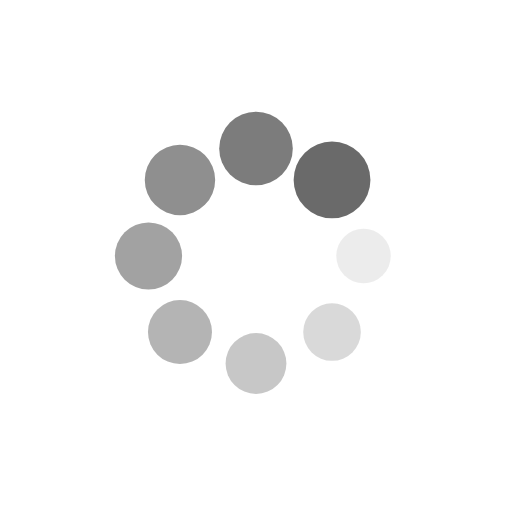
t = 0.00 s
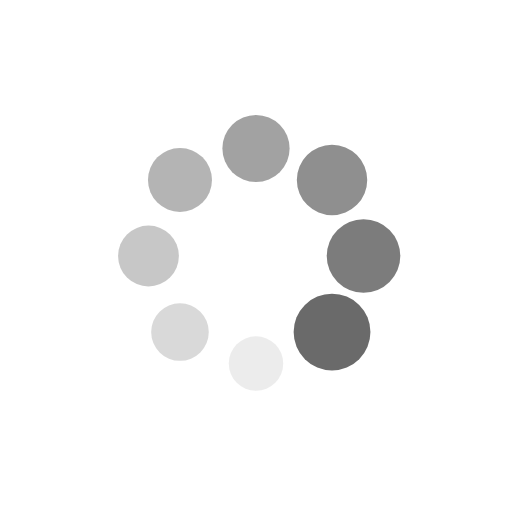
t = 0.25 s
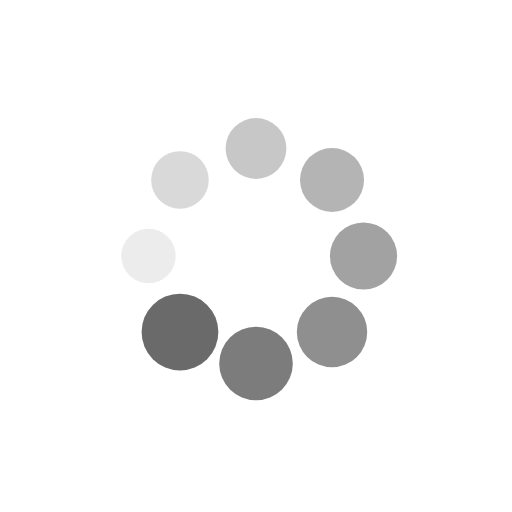
t = 0.50 s
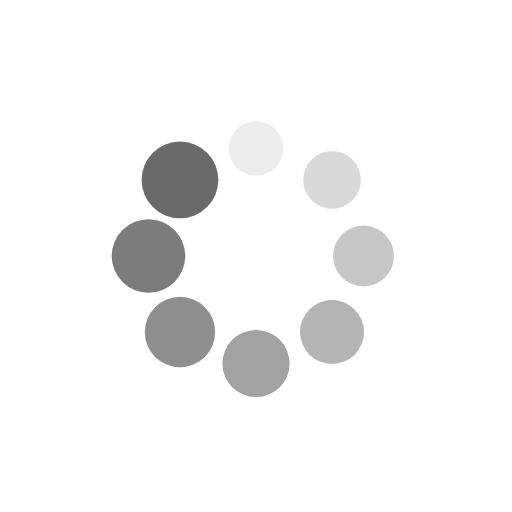
t = 0.75 s

The animated SVG that drew these frames (rendered in a browser with its animation timeline set to each time). Animation: 16 SMIL elements (animate=8,animateTransform=8); one cycle of 1.00 s, repeats indefinitely.

<?xml version="1.0" encoding="utf-8"?>
<svg xmlns="http://www.w3.org/2000/svg" xmlns:xlink="http://www.w3.org/1999/xlink" style="margin: auto; background: rgb(255, 255, 255); display: block; shape-rendering: auto;" width="200px" height="200px" viewBox="0 0 100 100" preserveAspectRatio="xMidYMid">
<g transform="translate(71,50)">
<g transform="rotate(0)">
<circle cx="0" cy="0" r="5" fill="#6a6a6a" fill-opacity="1">
  <animateTransform attributeName="transform" type="scale" begin="-0.875s" values="1.5 1.5;1 1" keyTimes="0;1" dur="1s" repeatCount="indefinite"></animateTransform>
  <animate attributeName="fill-opacity" keyTimes="0;1" dur="1s" repeatCount="indefinite" values="1;0" begin="-0.875s"></animate>
</circle>
</g>
</g><g transform="translate(64.8492424049175,64.8492424049175)">
<g transform="rotate(45)">
<circle cx="0" cy="0" r="5" fill="#6a6a6a" fill-opacity="0.875">
  <animateTransform attributeName="transform" type="scale" begin="-0.75s" values="1.5 1.5;1 1" keyTimes="0;1" dur="1s" repeatCount="indefinite"></animateTransform>
  <animate attributeName="fill-opacity" keyTimes="0;1" dur="1s" repeatCount="indefinite" values="1;0" begin="-0.75s"></animate>
</circle>
</g>
</g><g transform="translate(50,71)">
<g transform="rotate(90)">
<circle cx="0" cy="0" r="5" fill="#6a6a6a" fill-opacity="0.75">
  <animateTransform attributeName="transform" type="scale" begin="-0.625s" values="1.5 1.5;1 1" keyTimes="0;1" dur="1s" repeatCount="indefinite"></animateTransform>
  <animate attributeName="fill-opacity" keyTimes="0;1" dur="1s" repeatCount="indefinite" values="1;0" begin="-0.625s"></animate>
</circle>
</g>
</g><g transform="translate(35.1507575950825,64.8492424049175)">
<g transform="rotate(135)">
<circle cx="0" cy="0" r="5" fill="#6a6a6a" fill-opacity="0.625">
  <animateTransform attributeName="transform" type="scale" begin="-0.5s" values="1.5 1.5;1 1" keyTimes="0;1" dur="1s" repeatCount="indefinite"></animateTransform>
  <animate attributeName="fill-opacity" keyTimes="0;1" dur="1s" repeatCount="indefinite" values="1;0" begin="-0.5s"></animate>
</circle>
</g>
</g><g transform="translate(29,50)">
<g transform="rotate(180)">
<circle cx="0" cy="0" r="5" fill="#6a6a6a" fill-opacity="0.5">
  <animateTransform attributeName="transform" type="scale" begin="-0.375s" values="1.5 1.5;1 1" keyTimes="0;1" dur="1s" repeatCount="indefinite"></animateTransform>
  <animate attributeName="fill-opacity" keyTimes="0;1" dur="1s" repeatCount="indefinite" values="1;0" begin="-0.375s"></animate>
</circle>
</g>
</g><g transform="translate(35.150757595082496,35.1507575950825)">
<g transform="rotate(225)">
<circle cx="0" cy="0" r="5" fill="#6a6a6a" fill-opacity="0.375">
  <animateTransform attributeName="transform" type="scale" begin="-0.25s" values="1.5 1.5;1 1" keyTimes="0;1" dur="1s" repeatCount="indefinite"></animateTransform>
  <animate attributeName="fill-opacity" keyTimes="0;1" dur="1s" repeatCount="indefinite" values="1;0" begin="-0.25s"></animate>
</circle>
</g>
</g><g transform="translate(49.99999999999999,29)">
<g transform="rotate(270)">
<circle cx="0" cy="0" r="5" fill="#6a6a6a" fill-opacity="0.25">
  <animateTransform attributeName="transform" type="scale" begin="-0.125s" values="1.5 1.5;1 1" keyTimes="0;1" dur="1s" repeatCount="indefinite"></animateTransform>
  <animate attributeName="fill-opacity" keyTimes="0;1" dur="1s" repeatCount="indefinite" values="1;0" begin="-0.125s"></animate>
</circle>
</g>
</g><g transform="translate(64.84924240491749,35.150757595082496)">
<g transform="rotate(315)">
<circle cx="0" cy="0" r="5" fill="#6a6a6a" fill-opacity="0.125">
  <animateTransform attributeName="transform" type="scale" begin="0s" values="1.5 1.5;1 1" keyTimes="0;1" dur="1s" repeatCount="indefinite"></animateTransform>
  <animate attributeName="fill-opacity" keyTimes="0;1" dur="1s" repeatCount="indefinite" values="1;0" begin="0s"></animate>
</circle>
</g>
</g>
<!-- [ldio] generated by https://loading.io/ --></svg>
